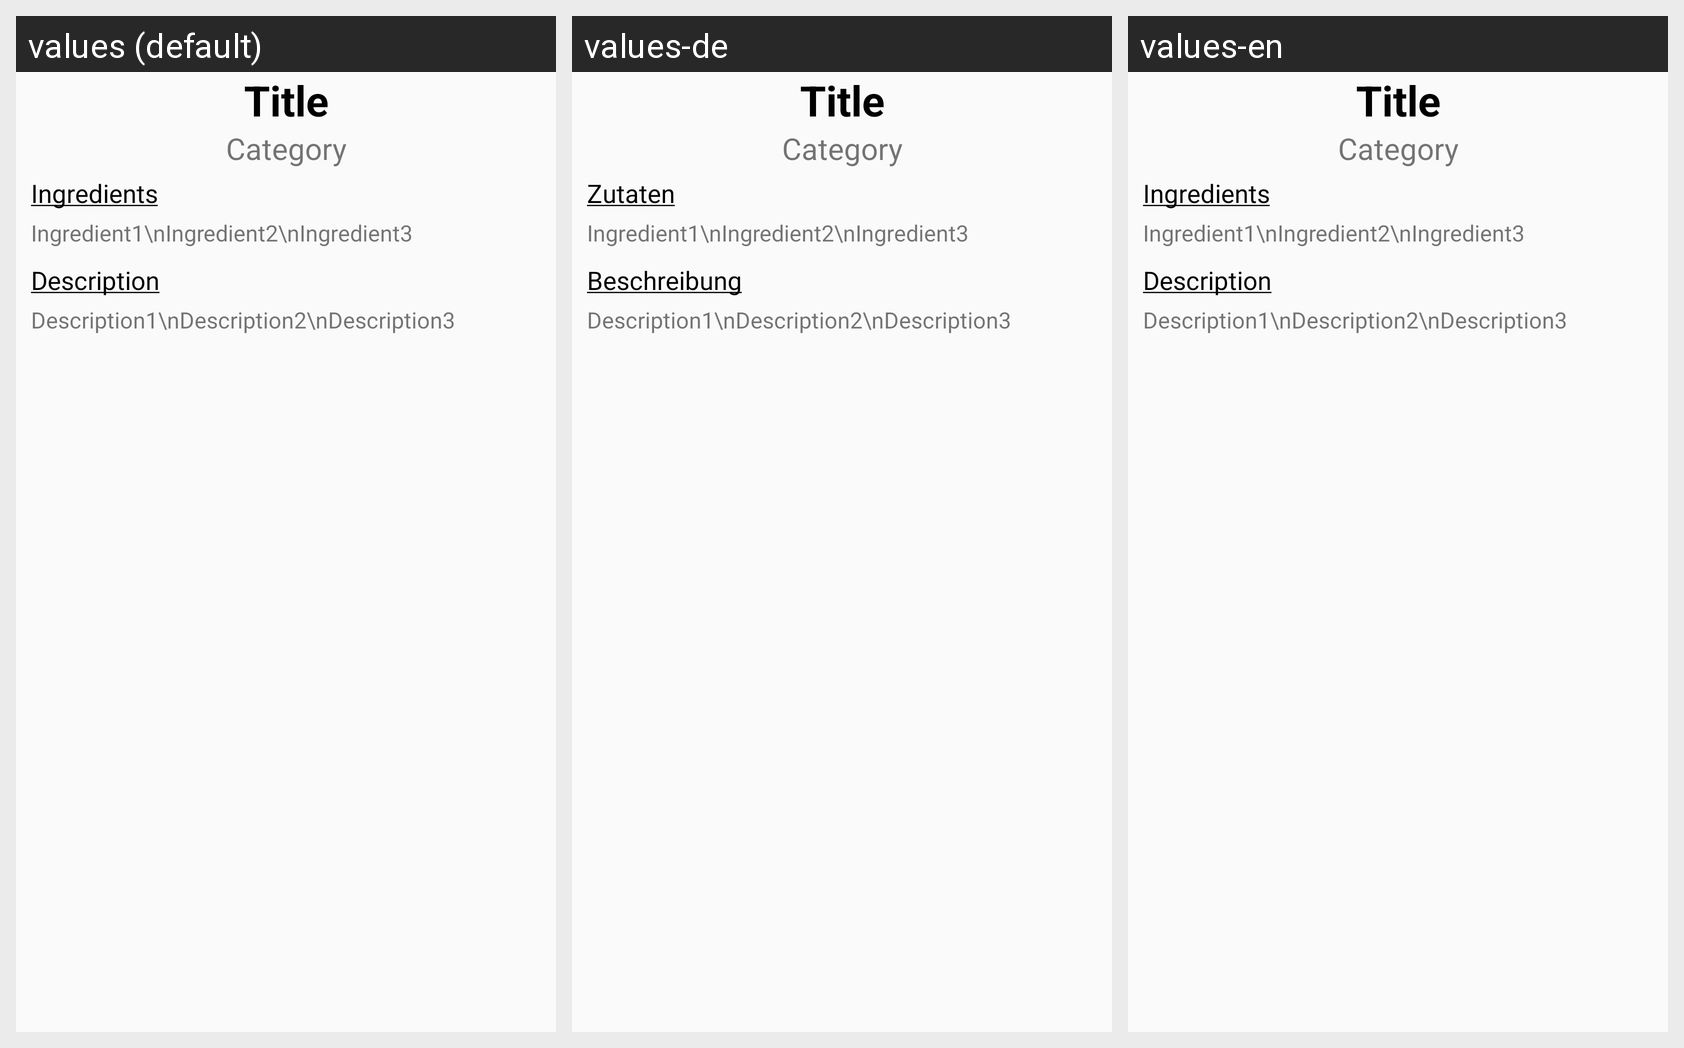

The Android screen above is rendered under several locales of the same app. Produce the string resources it draws, with the default and per-locale values.
Android screen res/layout/content_recipe.xml rendered under 3 locales, left to right: values (default), values-de, values-en. Device: Nexus 5 (rendered at 1080×1920; each locale shown at half size, 540×960, under a caption strip naming it); theme AppTheme.
Strings drawn on this screen, with the default value and each locale's value (text and hints the layout hard-codes, and strings that could not be matched under every locale, appear in the picture but are not listed):

ingredients_title
  values: Ingredients
  values-de: Zutaten
  values-en: Ingredients

description_title
  values: Description
  values-de: Beschreibung
  values-en: Description
